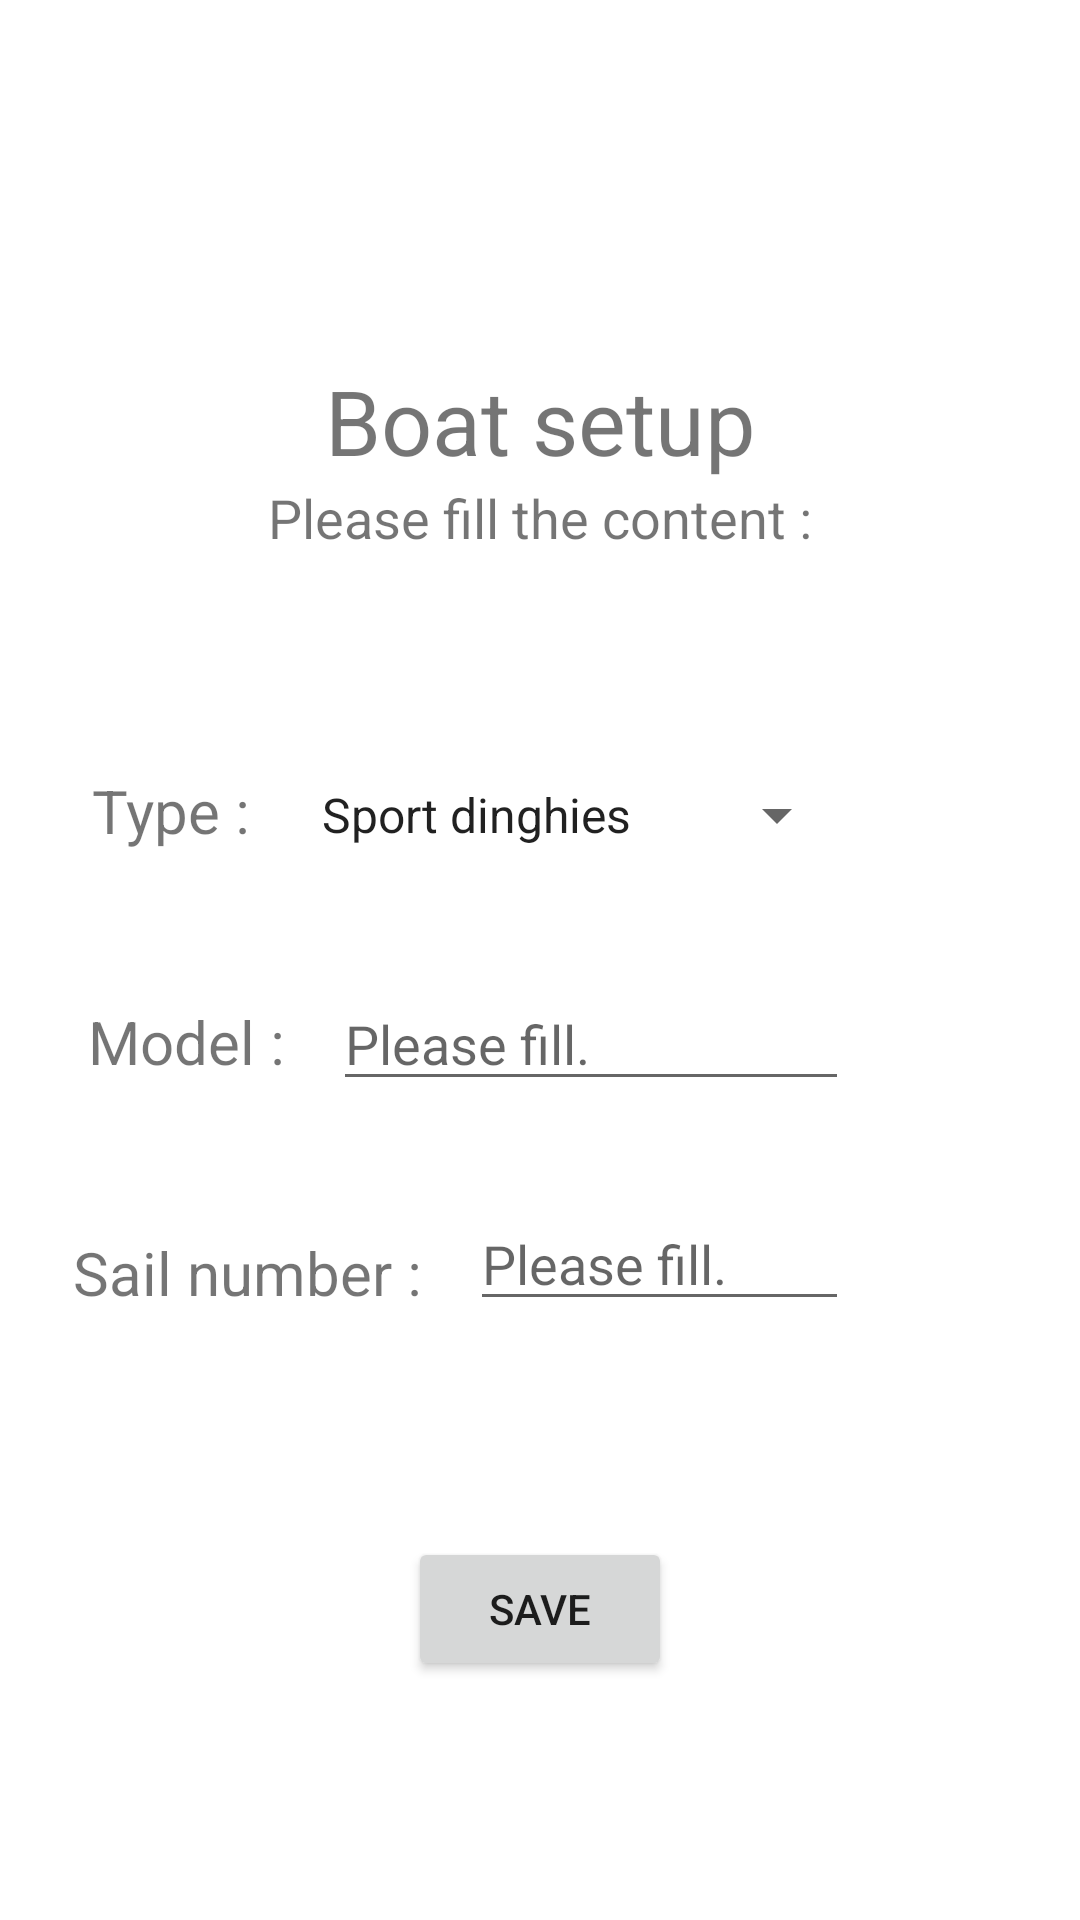

Reconstruct the res/layout file that produces this screen, plus the resources it refers to.
<!-- AndroidManifest.xml: application theme Theme.RegattApp -->
<!-- res/layout/activity_boat_conf.xml -->
<?xml version="1.0" encoding="utf-8"?>
<androidx.constraintlayout.widget.ConstraintLayout xmlns:android="http://schemas.android.com/apk/res/android"
    xmlns:app="http://schemas.android.com/apk/res-auto"
    xmlns:tools="http://schemas.android.com/tools"
    android:layout_width="match_parent"
    android:layout_height="match_parent"
    tools:context=".BoatConfActivity">

    <TextView
        android:id="@+id/boat"
        android:layout_width="wrap_content"
        android:layout_height="wrap_content"
        android:text="@string/boat"
        android:textSize="30sp"
        app:layout_constraintBottom_toBottomOf="parent"
        app:layout_constraintLeft_toLeftOf="parent"
        app:layout_constraintRight_toRightOf="parent"
        app:layout_constraintTop_toTopOf="parent"
        app:layout_constraintVertical_bias="0.200" />

    <TextView
        android:id="@+id/boat_sub"
        android:layout_width="wrap_content"
        android:layout_height="wrap_content"
        android:text="@string/boat_sub"
        android:textSize="18sp"
        app:layout_constraintLeft_toLeftOf="parent"
        app:layout_constraintRight_toRightOf="parent"
        app:layout_constraintTop_toBottomOf="@+id/boat" />

    <TextView
        android:id="@+id/type"
        android:layout_width="wrap_content"
        android:layout_height="wrap_content"
        android:layout_marginTop="72sp"
        android:text="@string/type"
        android:textSize="20sp"
        app:layout_constraintHorizontal_bias="0.1"
        app:layout_constraintLeft_toLeftOf="parent"
        app:layout_constraintRight_toRightOf="parent"
        app:layout_constraintTop_toBottomOf="@+id/boat_sub" />

    <Spinner
        android:id="@+id/type_spin"
        android:layout_width="wrap_content"
        android:layout_height="wrap_content"
        android:layout_marginStart="16sp"
        android:entries="@array/type"
        app:layout_constraintBottom_toBottomOf="@+id/type"
        app:layout_constraintStart_toEndOf="@+id/type" />

    <TextView
        android:id="@+id/model"
        android:layout_width="wrap_content"
        android:layout_height="wrap_content"
        android:layout_marginTop="50sp"
        android:text="@string/model"
        android:textSize="20sp"
        app:layout_constraintHorizontal_bias="0.1"
        app:layout_constraintLeft_toLeftOf="parent"
        app:layout_constraintRight_toRightOf="parent"
        app:layout_constraintTop_toBottomOf="@+id/type" />

    <EditText
        android:id="@+id/model_fill"
        android:layout_width="0sp"
        android:layout_height="wrap_content"
        android:layout_marginStart="16sp"
        android:layout_marginTop="42sp"
        android:hint="@string/fill"
        android:inputType="text"
        app:layout_constraintEnd_toEndOf="@+id/type_spin"
        app:layout_constraintHorizontal_bias="1.0"
        app:layout_constraintStart_toEndOf="@+id/model"
        app:layout_constraintTop_toBottomOf="@+id/type_spin"
        tools:ignore="Autofill" />

    <TextView
        android:id="@+id/sail"
        android:layout_width="wrap_content"
        android:layout_height="wrap_content"
        android:layout_marginTop="50sp"
        android:text="@string/sail"
        android:textSize="20sp"
        app:layout_constraintHorizontal_bias="0.1"
        app:layout_constraintLeft_toLeftOf="parent"
        app:layout_constraintRight_toRightOf="parent"
        app:layout_constraintTop_toBottomOf="@+id/model" />

    <EditText
        android:id="@+id/sail_num"
        android:layout_width="0sp"
        android:layout_height="wrap_content"
        android:layout_marginStart="16sp"
        android:layout_marginTop="32sp"
        android:hint="@string/fill"
        android:inputType="number"
        app:layout_constraintEnd_toEndOf="@+id/model_fill"
        app:layout_constraintHorizontal_bias="0.0"
        app:layout_constraintStart_toEndOf="@+id/sail"
        app:layout_constraintTop_toBottomOf="@+id/model_fill"
        tools:ignore="Autofill" />

    <Button
        android:id="@+id/save"
        android:layout_width="wrap_content"
        android:layout_height="wrap_content"
        android:layout_marginTop="72sp"
        android:onClick="save"
        android:text="@string/setup"
        app:layout_constraintLeft_toLeftOf="parent"
        app:layout_constraintRight_toRightOf="parent"
        app:layout_constraintTop_toBottomOf="@+id/sail_num" />


</androidx.constraintlayout.widget.ConstraintLayout>
<!-- resources referenced by this layout -->
<resources>
  <string-array name="type">
          <item>Sport dinghies</item>
          <item>Keel boats</item>
          <item>Multihull</item>
          <item>Cruising sailboat</item>
          <item>Monohulls</item>
      </string-array>
  <string name="boat">Boat setup</string>
  <string name="boat_sub">Please fill the content :</string>
  <string name="fill">Please fill.</string>
  <string name="model">Model :</string>
  <string name="sail">Sail number :</string>
  <string name="setup">Save</string>
  <string name="type" translatable="false">Type :</string>
  <style name="Theme.RegattApp" parent="Theme.MaterialComponents.DayNight.DarkActionBar">
          
          <item name="colorPrimary">@color/purple_500</item>
          <item name="colorPrimaryVariant">@color/purple_700</item>
          <item name="colorOnPrimary">@color/white</item>
          
          <item name="colorSecondary">@color/teal_200</item>
          <item name="colorSecondaryVariant">@color/teal_700</item>
          <item name="colorOnSecondary">@color/black</item>
          
          <item name="android:statusBarColor" tools:targetApi="l">?attr/colorPrimaryVariant</item>
          
      </style>
  <!-- not gathered from this repository: default colours our renderer supplied (Android Studio template values) -->
  <color name="purple_500">#FF6200EE</color>
  <color name="purple_700">#FF3700B3</color>
  <color name="teal_200">#FF03DAC5</color>
  <color name="teal_700">#FF018786</color>
  <color name="black">#FF000000</color>
  <color name="white">#FFFFFFFF</color>
</resources>
